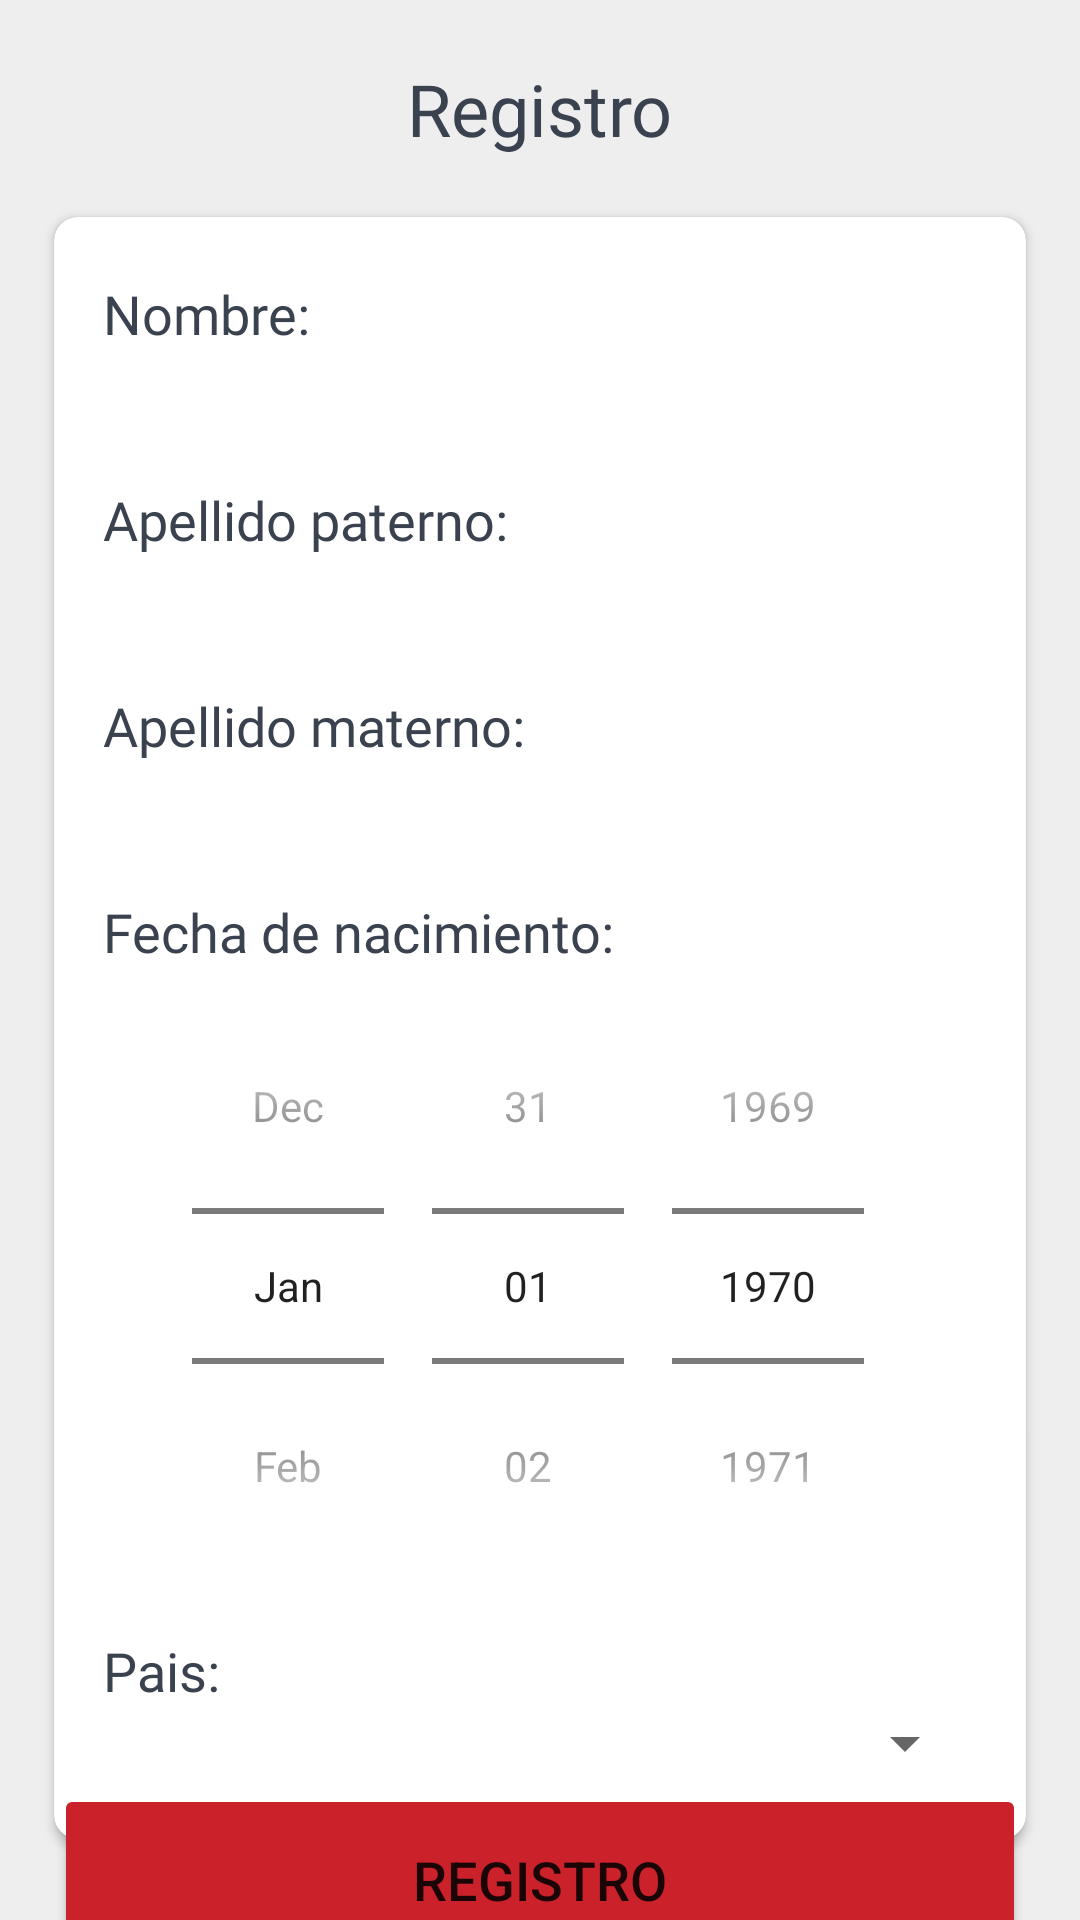

Layout XML and referenced resources for this Android screen:
<!-- AndroidManifest.xml: application theme Theme.Realm -->
<!-- res/layout/activity_main.xml -->
<?xml version="1.0" encoding="utf-8"?>
<layout xmlns:android="http://schemas.android.com/apk/res/android"
    xmlns:app="http://schemas.android.com/apk/res-auto"
    xmlns:tools="http://schemas.android.com/tools">

    <androidx.constraintlayout.widget.ConstraintLayout
        android:layout_width="match_parent"
        android:layout_height="match_parent"
        android:background="@color/light_gray_line"
        tools:context=".main.ui.MainActivity">

        <androidx.constraintlayout.widget.ConstraintLayout
            android:layout_width="match_parent"
            android:layout_height="match_parent">

            <TextView
                android:id="@+id/title"
                style="@style/title"
                android:text="@string/register"
                android:layout_marginTop="@dimen/_20dp"
                app:layout_constraintTop_toTopOf="parent"
                app:layout_constraintStart_toStartOf="parent"
                app:layout_constraintBottom_toTopOf="@id/registerCard"
                app:layout_constraintEnd_toEndOf="parent"/>

            <androidx.cardview.widget.CardView
                android:id="@+id/registerCard"
                android:layout_width="0dp"
                android:layout_height="wrap_content"
                android:layout_marginTop="@dimen/_20dp"
                android:elevation="4dp"
                app:cardCornerRadius="8dp"
                app:layout_constraintWidth_percent="0.9"
                app:layout_constraintTop_toBottomOf="@id/title"
                app:layout_constraintStart_toStartOf="parent"
                app:layout_constraintEnd_toEndOf="parent">

                <androidx.constraintlayout.widget.ConstraintLayout
                    android:layout_width="match_parent"
                    android:layout_height="wrap_content">

                    <androidx.constraintlayout.widget.ConstraintLayout
                        android:layout_width="0dp"
                        android:layout_height="wrap_content"
                        android:layout_marginBottom="@dimen/_20dp"
                        app:layout_constraintEnd_toEndOf="parent"
                        app:layout_constraintBottom_toBottomOf="parent"
                        app:layout_constraintStart_toStartOf="parent"
                        app:layout_constraintTop_toTopOf="parent"
                        app:layout_constraintWidth_percent="0.9">

                        <TextView
                            android:id="@+id/nameLabel"
                            style="@style/commonText18"
                            android:text="@string/name_"
                            android:gravity="start"
                            android:layout_marginTop="@dimen/_20dp"
                            app:layout_constraintTop_toTopOf="parent"
                            app:layout_constraintEnd_toEndOf="parent"
                            app:layout_constraintStart_toStartOf="parent"/>

                        <EditText
                            android:id="@+id/name"
                            android:layout_width="@dimen/_0dp"
                            style="@style/commonFieldRounded"
                            app:layout_constraintStart_toStartOf="parent"
                            app:layout_constraintEnd_toEndOf="parent"
                            app:layout_constraintTop_toBottomOf="@id/nameLabel"/>

                        <TextView
                            android:id="@+id/lastNameLabel"
                            style="@style/commonText18"
                            android:layout_marginTop="@dimen/_10dp"
                            android:text="@string/lastName1_"
                            android:gravity="start"
                            app:layout_constraintTop_toBottomOf="@id/name"
                            app:layout_constraintStart_toStartOf="parent"
                            app:layout_constraintEnd_toEndOf="parent"/>

                        <EditText
                            android:id="@+id/lastName1"
                            android:layout_width="@dimen/_0dp"
                            style="@style/commonFieldRounded"
                            app:layout_constraintStart_toStartOf="parent"
                            app:layout_constraintEnd_toEndOf="parent"
                            app:layout_constraintTop_toBottomOf="@id/lastNameLabel"/>

                        <TextView
                            android:id="@+id/lastNameLabel2"
                            style="@style/commonText18"
                            android:layout_marginTop="@dimen/_10dp"
                            android:text="@string/lastName2_"
                            android:gravity="start"
                            app:layout_constraintTop_toBottomOf="@id/lastName1"
                            app:layout_constraintStart_toStartOf="parent"
                            app:layout_constraintEnd_toEndOf="parent"/>

                        <EditText
                            android:id="@+id/lastName2"
                            android:layout_width="@dimen/_0dp"
                            style="@style/commonFieldRounded"
                            app:layout_constraintStart_toStartOf="parent"
                            app:layout_constraintEnd_toEndOf="parent"
                            app:layout_constraintTop_toBottomOf="@id/lastNameLabel2"/>

                        <TextView
                            android:id="@+id/birthDateLabel"
                            style="@style/commonText18"
                            android:layout_marginTop="@dimen/_10dp"
                            android:text="@string/birthDay_"
                            android:gravity="start"
                            app:layout_constraintTop_toBottomOf="@id/lastName2"
                            app:layout_constraintStart_toStartOf="parent"
                            app:layout_constraintEnd_toEndOf="parent"/>

                        <DatePicker
                            android:id="@+id/datePicker1"
                            android:layout_width="wrap_content"
                            android:layout_height="wrap_content"
                            android:datePickerMode="spinner"
                            android:maxDate="01/01/2020"
                            app:layout_constraintTop_toBottomOf="@id/birthDateLabel"
                            app:layout_constraintStart_toStartOf="parent"
                            app:layout_constraintEnd_toEndOf="parent"
                            android:calendarViewShown="false"/>

                        <TextView
                            android:id="@+id/countryLabel"
                            style="@style/commonText18"
                            android:text="@string/country_"
                            android:gravity="start"
                            app:layout_constraintTop_toBottomOf="@id/datePicker1"
                            android:layout_marginTop="@dimen/_10dp"
                            app:layout_constraintEnd_toEndOf="parent"
                            app:layout_constraintStart_toStartOf="parent"/>

                        <Spinner
                            android:id="@+id/country"
                            android:layout_width="match_parent"
                            android:layout_height="wrap_content"
                            app:layout_constraintTop_toBottomOf="@id/countryLabel"/>
                    </androidx.constraintlayout.widget.ConstraintLayout>
                </androidx.constraintlayout.widget.ConstraintLayout>

            </androidx.cardview.widget.CardView>

            <Button
                android:id="@+id/registerButton"
                android:layout_width="@dimen/_0dp"
                android:layout_height="@dimen/_0dp"
                android:backgroundTint="@color/red"
                android:text="@string/register"
                android:textSize="@dimen/_18sp"
                app:layout_constraintHeight_percent="0.1"
                app:layout_constraintWidth_percent="0.9"
                app:layout_constraintEnd_toEndOf="parent"
                app:layout_constraintTop_toBottomOf="@id/registerCard"
                app:layout_constraintStart_toStartOf="parent"
                app:layout_constraintBottom_toBottomOf="parent"/>

        </androidx.constraintlayout.widget.ConstraintLayout>
    </androidx.constraintlayout.widget.ConstraintLayout>
</layout>
<!-- resources referenced by this layout -->
<resources>
  <color name="light_gray_line">#80DFDDDD</color>
  <color name="red">#ca212b</color>
  <dimen name="_0dp">0dp</dimen>
  <dimen name="_10dp">10dp</dimen>
  <dimen name="_18sp">18sp</dimen>
  <dimen name="_20dp">20dp</dimen>
  <string name="birthDay_">Fecha de nacimiento:</string>
  <string name="country_">Pais:</string>
  <string name="lastName1_">Apellido paterno:</string>
  <string name="lastName2_">Apellido materno:</string>
  <string name="name_">Nombre:</string>
  <string name="register">Registro</string>
  <style name="commonFieldRounded" parent="commonField">
          <item name="android:background">@drawable/background_gray_rounded</item>
      </style>
  <style name="commonText18" parent="commonText">
          <item name="android:textSize">@dimen/text_size_18sp</item>
      </style>
  <style name="title">
          <item name="android:layout_width">wrap_content</item>
          <item name="android:layout_height">wrap_content</item>
          <item name="fontFamily">@font/montserrat_regular</item>
          <item name="android:textSize">@dimen/_24sp</item>
          <item name="android:textColor">@color/color_black_text_cloud</item>
      </style>
  <style name="Theme.Realm" parent="Theme.MaterialComponents.DayNight.DarkActionBar">
          
          <item name="colorPrimary">@color/new_blue</item>
          <item name="colorPrimaryVariant">@color/background_gray</item>
          
          <item name="android:statusBarColor" tools:targetApi="l">@color/background_gray</item>
      </style>
  <style name="commonField" parent="commonText18">
          <item name="android:layout_width">match_parent</item>
          <item name="android:background">@drawable/background_gray_two</item>
          <item name="android:paddingTop">@dimen/_5dp</item>
          <item name="android:paddingBottom">@dimen/_5dp</item>
          <item name="android:paddingStart">@dimen/_10dp</item>
          <item name="android:paddingEnd">@dimen/_10dp</item>
          <item name="android:gravity">start</item>
          <item name="android:singleLine">true</item>
      </style>
  <style name="commonText">
          <item name="android:layout_width">@dimen/_0dp</item>
          <item name="android:layout_height">wrap_content</item>
          <item name="android:gravity">center</item>
          <item name="android:fontFamily">@font/montserrat_regular</item>
          <item name="android:textSize">@dimen/text_size_16sp</item>
          <item name="android:textColor">@color/color_black_text_cloud</item>
      </style>
  <dimen name="text_size_18sp">18sp</dimen>
  <dimen name="_24sp">24sp</dimen>
  <color name="color_black_text_cloud">#3A424F</color>
  <color name="new_blue">#2296F3</color>
  <color name="background_gray">#F1F2F2</color>
  <dimen name="_5dp">5dp</dimen>
  <dimen name="text_size_16sp">16sp</dimen>
</resources>
